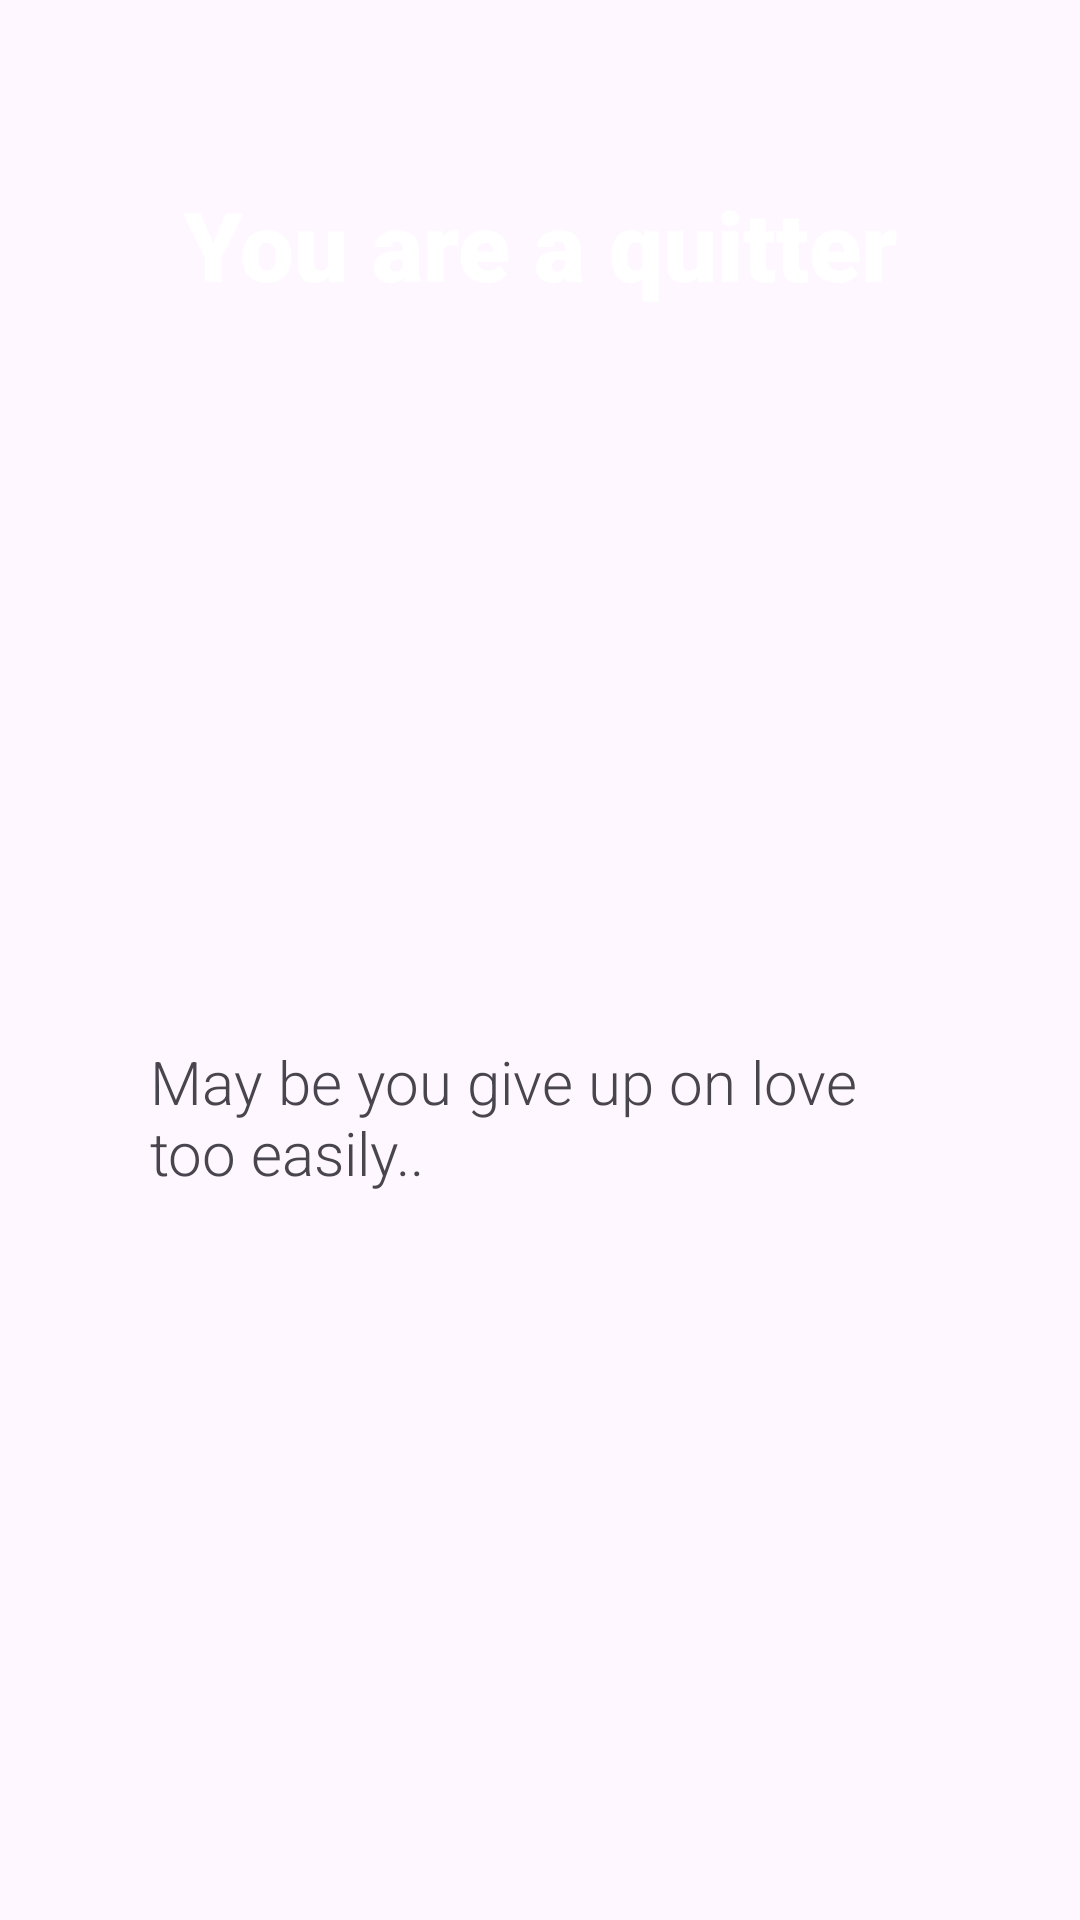

Android layout source for this screen:
<!-- AndroidManifest.xml: application theme Theme.LoveTest -->
<!-- res/layout/fragment_result.xml -->
<?xml version="1.0" encoding="utf-8"?>
<androidx.constraintlayout.widget.ConstraintLayout xmlns:android="http://schemas.android.com/apk/res/android"
    xmlns:app="http://schemas.android.com/apk/res-auto"
    xmlns:tools="http://schemas.android.com/tools"
    android:layout_width="match_parent"
    android:layout_height="match_parent"
    android:background="@drawable/background"
    tools:context=".fragment.ResultFragment">

    <TextView
        android:id="@+id/tv_main"
        android:layout_width="wrap_content"
        android:layout_height="wrap_content"
        android:layout_marginTop="60dp"
        android:fontFamily="sans-serif-black"
        android:text="You are a quitter"
        android:textColor="@color/white"
        android:textAlignment="center"
        android:textSize="32dp"
        app:layout_constraintEnd_toEndOf="parent"
        app:layout_constraintStart_toStartOf="parent"
        app:layout_constraintTop_toTopOf="parent" />


    <TextView
        android:id="@+id/tv_sub"
        android:layout_width="260dp"
        android:layout_height="wrap_content"
        android:layout_marginTop="244dp"
        android:text="May be you give up on love too easily.."
        android:fontFamily="sans-serif-light"
        android:textSize="20sp"
        app:layout_constraintEnd_toEndOf="parent"
        app:layout_constraintStart_toStartOf="parent"
        app:layout_constraintTop_toBottomOf="@+id/tv_main" />

    <ImageView
        android:id="@+id/btn_home"
        android:layout_width="100dp"
        android:layout_height="100dp"
        android:layout_marginTop="428dp"
        android:src="@drawable/home"
        app:layout_constraintEnd_toEndOf="parent"
        app:layout_constraintHorizontal_bias="0.556"
        app:layout_constraintStart_toStartOf="parent"
        app:layout_constraintTop_toBottomOf="@+id/tv_main" />


</androidx.constraintlayout.widget.ConstraintLayout>
<!-- resources referenced by this layout -->
<resources>
  <color name="white">#FFFFFFFF</color>
  <style name="Theme.LoveTest" parent="Base.Theme.LoveTest" />
  <style name="Base.Theme.LoveTest" parent="Theme.Material3.DayNight.NoActionBar">
          
          
      </style>
</resources>
